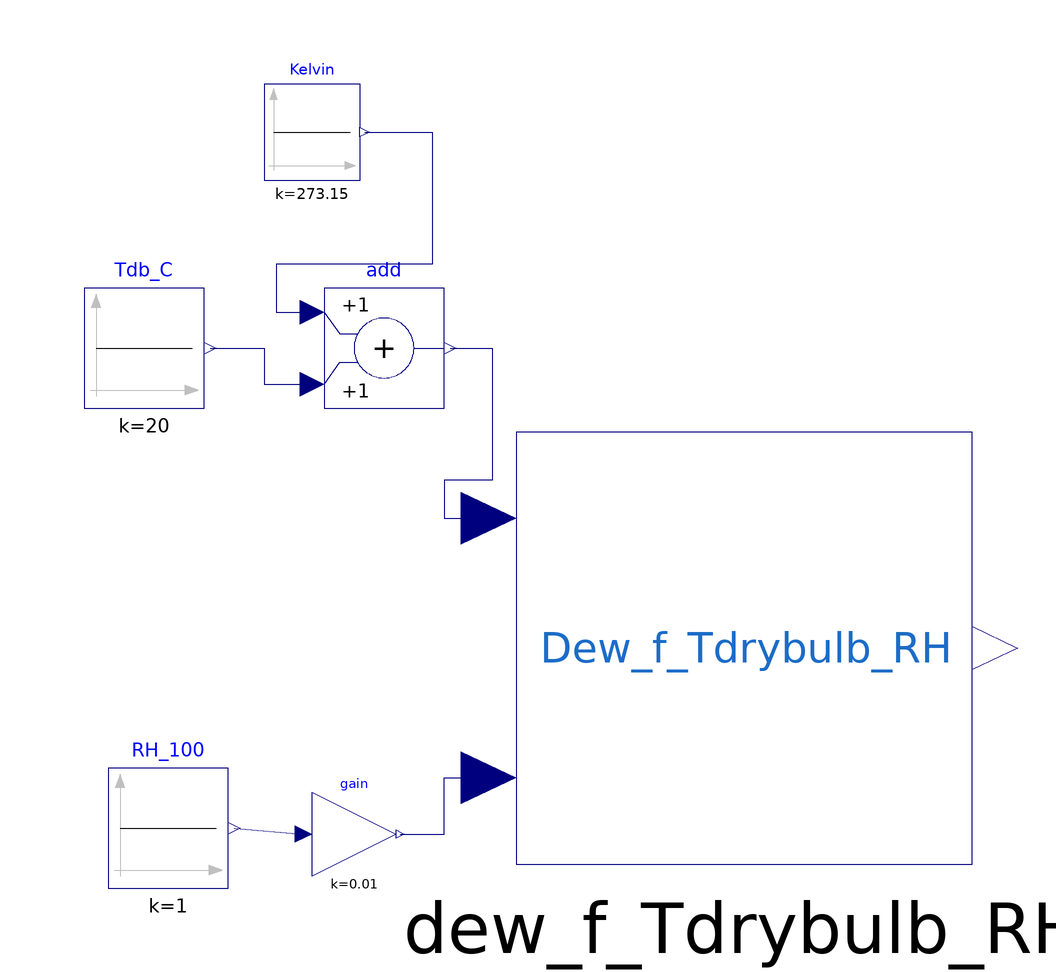

Above is the diagram view of the following Modelica model: its components placed by their Placement annotations and its connect equations drawn as lines.

model Test_Dew_f_Tdrybulb_RH
  PsychrometricUtils.Dew_f_Tdrybulb_RH dew_f_Tdrybulb_RH
    annotation (Placement(transformation(extent={{-16,-38},{60,34}})));
  Modelica.Blocks.Sources.Constant Tdb_C(k= 20)
    annotation (Placement(transformation(extent={{-88,38},{-68,58}})));
  Modelica.Blocks.Sources.Constant Kelvin(k=273.15)
    annotation (Placement(transformation(extent={{-58,76},{-42,92}})));
  Modelica.Blocks.Math.Add add
    annotation (Placement(transformation(extent={{-48,38},{-28,58}})));
  Modelica.Blocks.Sources.Constant RH_100(k= 1)
    annotation (Placement(transformation(extent={{-84,-42},{-64,-22}})));
  Modelica.Blocks.Math.Gain gain(k=0.01)
    annotation (Placement(transformation(extent={{-50,-40},{-36,-26}})));
equation
  connect(Kelvin.y, add.u1) annotation (Line(points={{-41.2,84},{-30,84},{
          -30,62},{-56,62},{-56,54},{-50,54}}, color={0,0,127}));
  connect(Tdb_C.y, add.u2) annotation (Line(points={{-67,48},{-58,48},{-58,
          42},{-50,42}}, color={0,0,127}));
  connect(add.y, dew_f_Tdrybulb_RH.TDryBulb) annotation (Line(points={{-27,
          48},{-20,48},{-20,26},{-28,26},{-28,19.6},{-20.56,19.6}}, color={
          0,0,127}));
  connect(RH_100.y, gain.u)
    annotation (Line(points={{-63,-32},{-51.4,-33}}, color={0,0,127}));
  connect(gain.y, dew_f_Tdrybulb_RH.RelHum) annotation (Line(points={{-35.3,
          -33},{-28,-33},{-28,-23.6},{-20.56,-23.6}}, color={0,0,127}));
  annotation (Icon(coordinateSystem(preserveAspectRatio=false)), Diagram(
        coordinateSystem(preserveAspectRatio=false)));
end Test_Dew_f_Tdrybulb_RH;